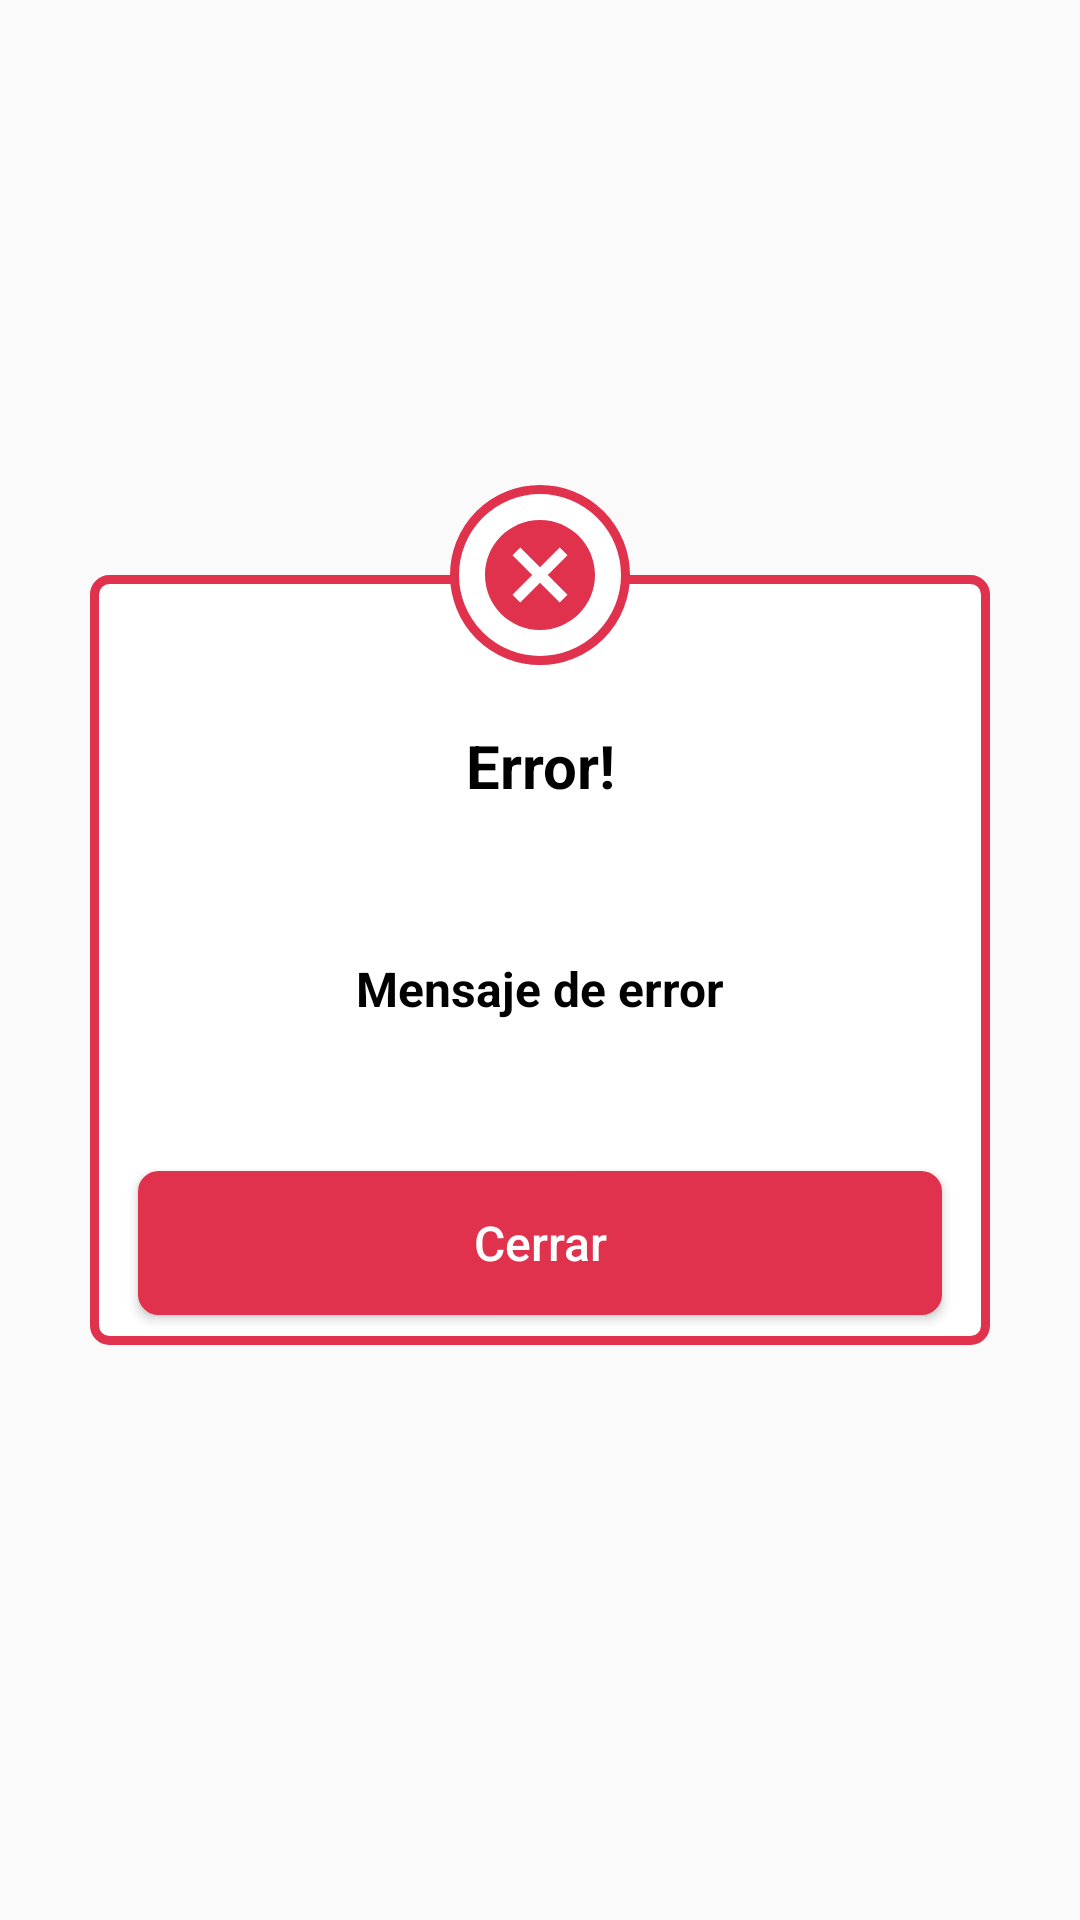

Layout XML and referenced resources for this Android screen:
<!-- AndroidManifest.xml: application theme Theme.BusEscolar -->
<!-- res/layout/modal_error.xml -->
<?xml version="1.0" encoding="utf-8"?>
<androidx.constraintlayout.widget.ConstraintLayout xmlns:android="http://schemas.android.com/apk/res/android"
    xmlns:app="http://schemas.android.com/apk/res-auto"
    android:layout_width="wrap_content"
    android:layout_height="wrap_content">

    <LinearLayout
        android:id="@+id/ll"
        android:layout_width="300dp"
        android:layout_height="wrap_content"
        android:layout_marginTop="50dp"
        android:layout_marginBottom="50dp"
        android:orientation="vertical"
        android:background="@drawable/bg_linear_layout_error"
        app:layout_constraintBottom_toBottomOf="parent"
        app:layout_constraintEnd_toEndOf="parent"
        app:layout_constraintStart_toStartOf="parent"
        app:layout_constraintTop_toTopOf="parent">

        <TextView
            android:layout_width="match_parent"
            android:layout_height="wrap_content"
            android:layout_marginTop="50dp"
            android:gravity="center_horizontal"
            android:text="Error!"
            android:textAlignment="center"
            android:textColor="@color/color_black"
            android:textSize="20sp"
            android:textStyle="bold" />

        <TextView
            android:id="@+id/txt_error"
            android:layout_width="match_parent"
            android:layout_height="wrap_content"
            android:layout_marginStart="16dp"
            android:layout_marginTop="50dp"
            android:layout_marginEnd="16dp"
            android:layout_marginBottom="50dp"
            android:gravity="center_horizontal"
            android:text="Mensaje de error"
            android:textAlignment="center"
            android:textColor="@color/color_black"
            android:textSize="16sp"
            android:textStyle="bold" />

        <Button
            android:id="@+id/btn_error"
            android:layout_width="match_parent"
            android:layout_height="wrap_content"
            android:layout_marginStart="16dp"
            android:layout_marginEnd="16dp"
            android:layout_marginBottom="10dp"
            android:background="@drawable/btn_background_error"
            android:text="Cerrar"
            android:textAllCaps="false"
            android:textColor="@color/color_white"
            android:textSize="16sp"
            app:cornerRadius="16dp" />

    </LinearLayout>

    <ImageView
        android:layout_width="60dp"
        android:layout_height="60dp"
        android:background="@drawable/bg_round_error"
        android:src="@drawable/ico_error"
        android:padding="8dp"
        app:layout_constraintBottom_toTopOf="@id/ll"
        app:layout_constraintTop_toTopOf="@id/ll"
        app:layout_constraintStart_toStartOf="@id/ll"
        app:layout_constraintEnd_toEndOf="@id/ll"/>



</androidx.constraintlayout.widget.ConstraintLayout>
<!-- resources referenced by this layout -->
<resources>
  <color name="color_black">#000</color>
  <color name="color_white">#FFFFFF</color>
  <!-- drawable bg_linear_layout_error (drawable) -->
  <?xml version="1.0" encoding="utf-8"?>
  <shape xmlns:android="http://schemas.android.com/apk/res/android"
      android:shape="rectangle">
      <solid android:color="@color/color_white"/>
      <stroke android:width="3dp"
          android:color="@color/color_error"/>
  
      <corners android:radius="5dp"/>
  
  </shape>
  <!-- drawable bg_round_error (drawable) -->
  <?xml version="1.0" encoding="utf-8"?>
  <shape xmlns:android="http://schemas.android.com/apk/res/android" android:shape="oval">
      <solid android:color="@color/color_white"/>
  
      <stroke android:width="3dp"
          android:color="@color/color_error"/>
  
  </shape>
  <!-- drawable btn_background_error (drawable) -->
  <?xml version="1.0" encoding="utf-8"?>
  <shape xmlns:android="http://schemas.android.com/apk/res/android" android:shape="rectangle">
      <solid android:color="@color/color_error"/>
      <corners android:radius="6dp"/>
      <stroke android:color="@color/color_error"
          android:width="1.5dp"/>
  
  </shape>
  <!-- drawable ico_error (drawable) -->
  <vector android:height="24dp" android:tint="#E0314D"
      android:viewportHeight="24" android:viewportWidth="24"
      android:width="24dp" xmlns:android="http://schemas.android.com/apk/res/android">
      <path android:fillColor="@android:color/white" android:pathData="M12,2C6.47,2 2,6.47 2,12s4.47,10 10,10 10,-4.47 10,-10S17.53,2 12,2zM17,15.59L15.59,17 12,13.41 8.41,17 7,15.59 10.59,12 7,8.41 8.41,7 12,10.59 15.59,7 17,8.41 13.41,12 17,15.59z"/>
  </vector>
  <style name="Theme.BusEscolar" parent="Theme.AppCompat.Light.NoActionBar">
          
          <item name="colorPrimary">@color/yelow_fondo</item>
          <item name="colorPrimaryVariant">@color/yelow_fondo</item>
          <item name="colorOnPrimary">@color/white</item>
          
          
          <item name="colorOnSecondary">@color/black</item>
          <item name="android:textColorHint">@color/color_palceholder</item>
          
          <item name="android:statusBarColor" tools:targetApi="l">?attr/colorPrimaryVariant</item>
          
          <item name="windowActionBar">false</item>
          <item name="windowNoTitle">false</item>
      </style>
  <color name="color_error">#E0314D</color>
  <color name="yelow_fondo">#DC8620</color>
  <color name="white">#FFFFFFFF</color>
  <color name="black">#FF000000</color>
  <color name="color_palceholder">#979595</color>
</resources>
